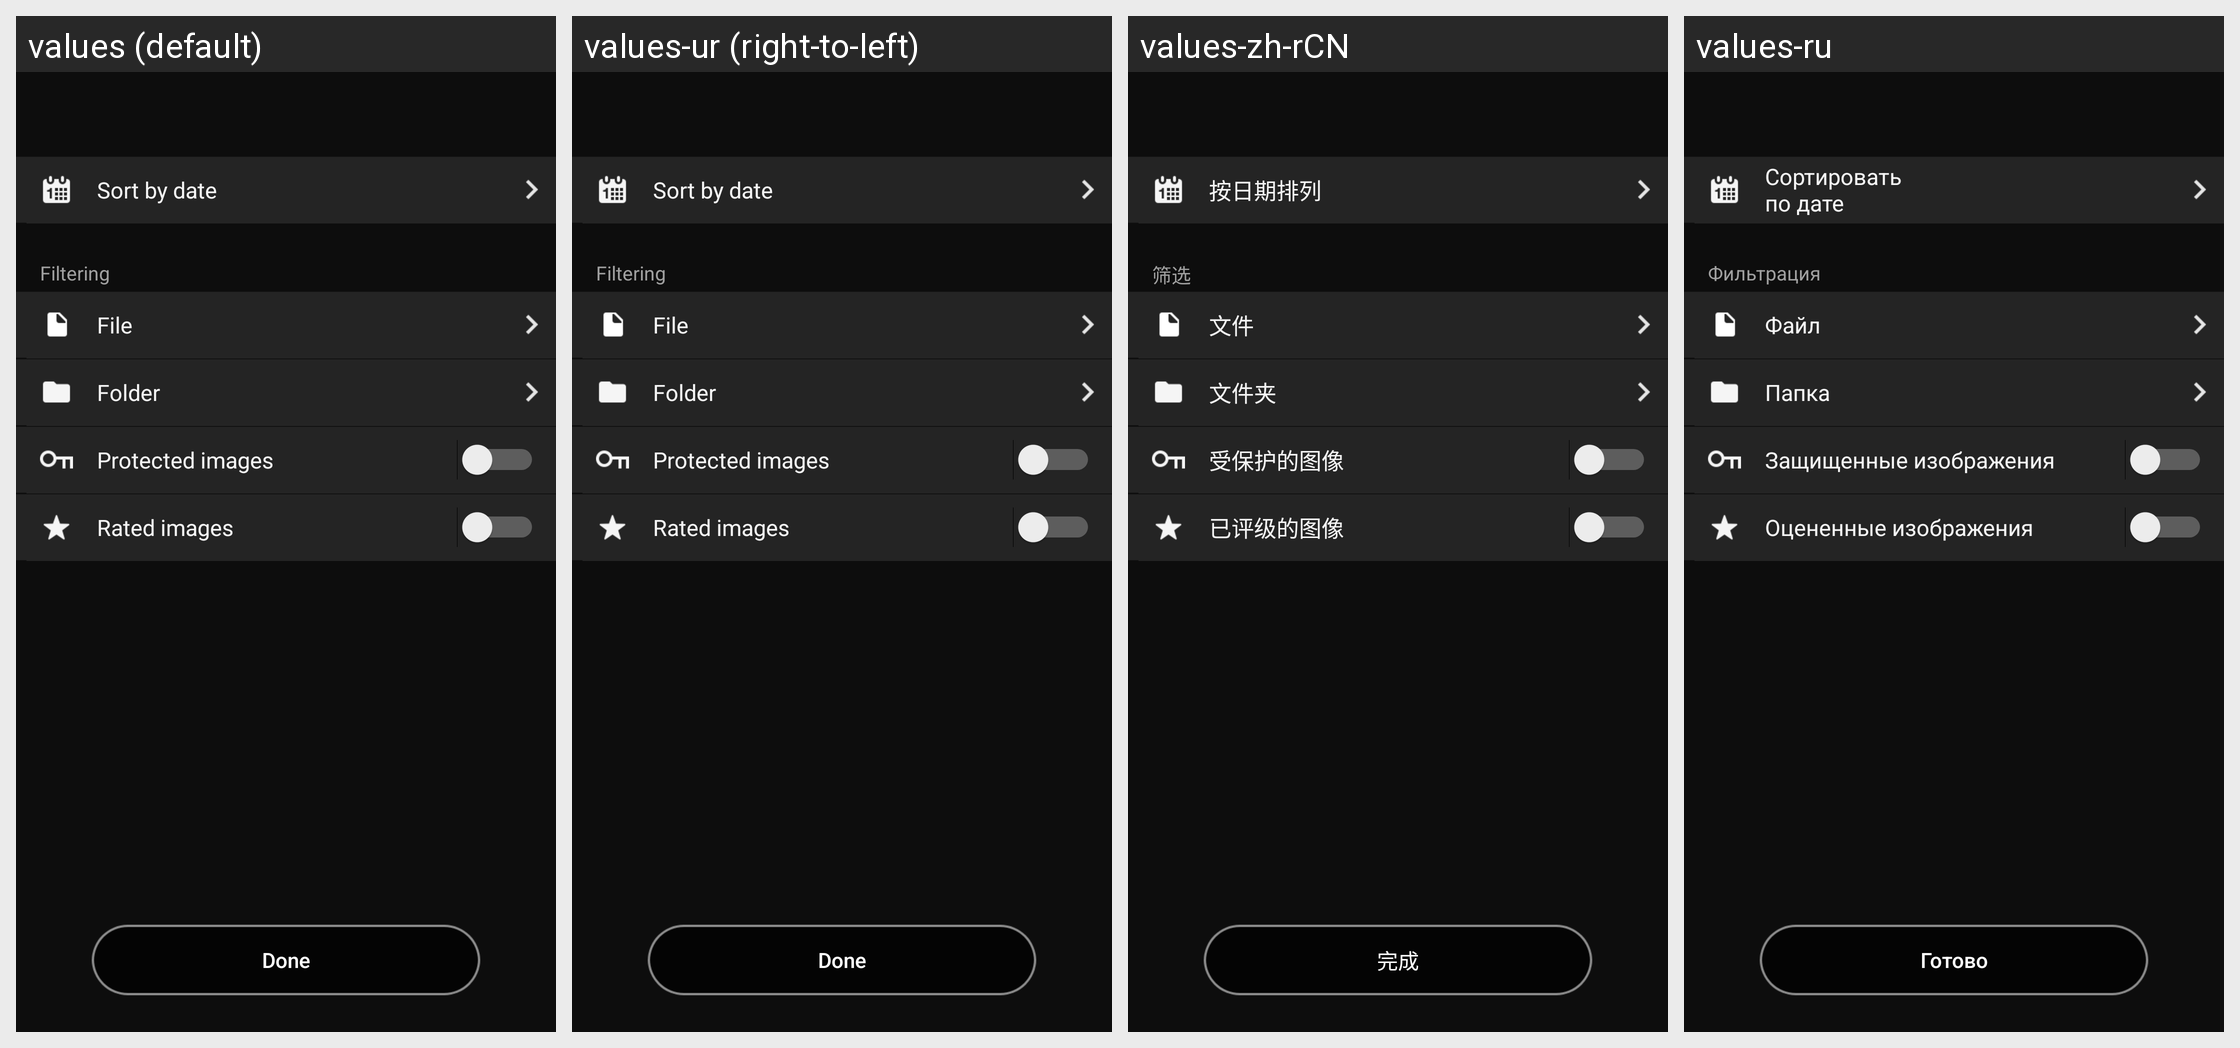

This grid shows one Android layout under several languages. Give, for every string resource on the screen, its name, the default text and each shown locale's text.
Android screen res/layout/fragment_filter.xml rendered under 4 locales, left to right: values (default), values-ur (right-to-left), values-zh-rCN, values-ru. Device: Nexus 5 (rendered at 1080×1920; each locale shown at half size, 540×960, under a caption strip naming it); theme AppTheme.
Other locales in the repository, not shown: values-af, values-am, values-ar, values-as, values-az, values-be, values-bg, values-bn, values-bs, values-ca, values-cs, values-da, values-el, values-en-rCA, values-en-rGB, values-en-rIN, values-en-rXC, values-es, values-es-rUS, values-et, values-eu, values-fa, values-fi, values-fr, values-fr-rCA, values-gl, values-gu, values-hi, values-hr, values-hu, values-hy, values-in, values-is, values-iw, values-ka, values-kk, values-km, values-kn, values-ky, values-lo, values-lt, values-lv, values-mk, values-ml, values-mn, values-mr, values-ms, values-my, values-nb, values-ne, values-nl, values-or, values-pa, values-pl, values-pt, values-pt-rBR, values-pt-rPT, values-ro, values-si, values-sk, values-sl, values-sq, values-sr, values-sv, values-sw, values-ta, values-te, values-th, values-tl, values-tr, values-uk, values-uz, values-vi, values-zh-rHK, values-zu.
Strings drawn on this screen, with the default value and each locale's value (text and hints the layout hard-codes, and strings that could not be matched under every locale, appear in the picture but are not listed):

MID_FILTER_SORT_DATE_VIEW
  values: Sort by date
  values-ur: Sort by date  [not translated; the default value is used]
  values-zh-rCN: 按日期排列
  values-ru: Сортировать по дате

MID_FILTER_SORT_FILTER
  values: Filtering
  values-ur: Filtering  [not translated; the default value is used]
  values-zh-rCN: 筛选
  values-ru: Фильтрация

MID_FILTER_SORT_FILE_TYPE
  values: File
  values-ur: File  [not translated; the default value is used]
  values-zh-rCN: 文件
  values-ru: Файл

MID_FILTER_SORT_FOLDER
  values: Folder
  values-ur: Folder  [not translated; the default value is used]
  values-zh-rCN: 文件夹
  values-ru: Папка

MID_FILTER_SORT_PROTECTED
  values: Protected images
  values-ur: Protected images  [not translated; the default value is used]
  values-zh-rCN: 受保护的图像
  values-ru: Защищенные изображения

MID_FILTER_SORT_RATED
  values: Rated images
  values-ur: Rated images  [not translated; the default value is used]
  values-zh-rCN: 已评级的图像
  values-ru: Оцененные изображения

tutorial5_next
  values: Done
  values-ur: Done  [not translated; the default value is used]
  values-zh-rCN: 完成
  values-ru: Готово
